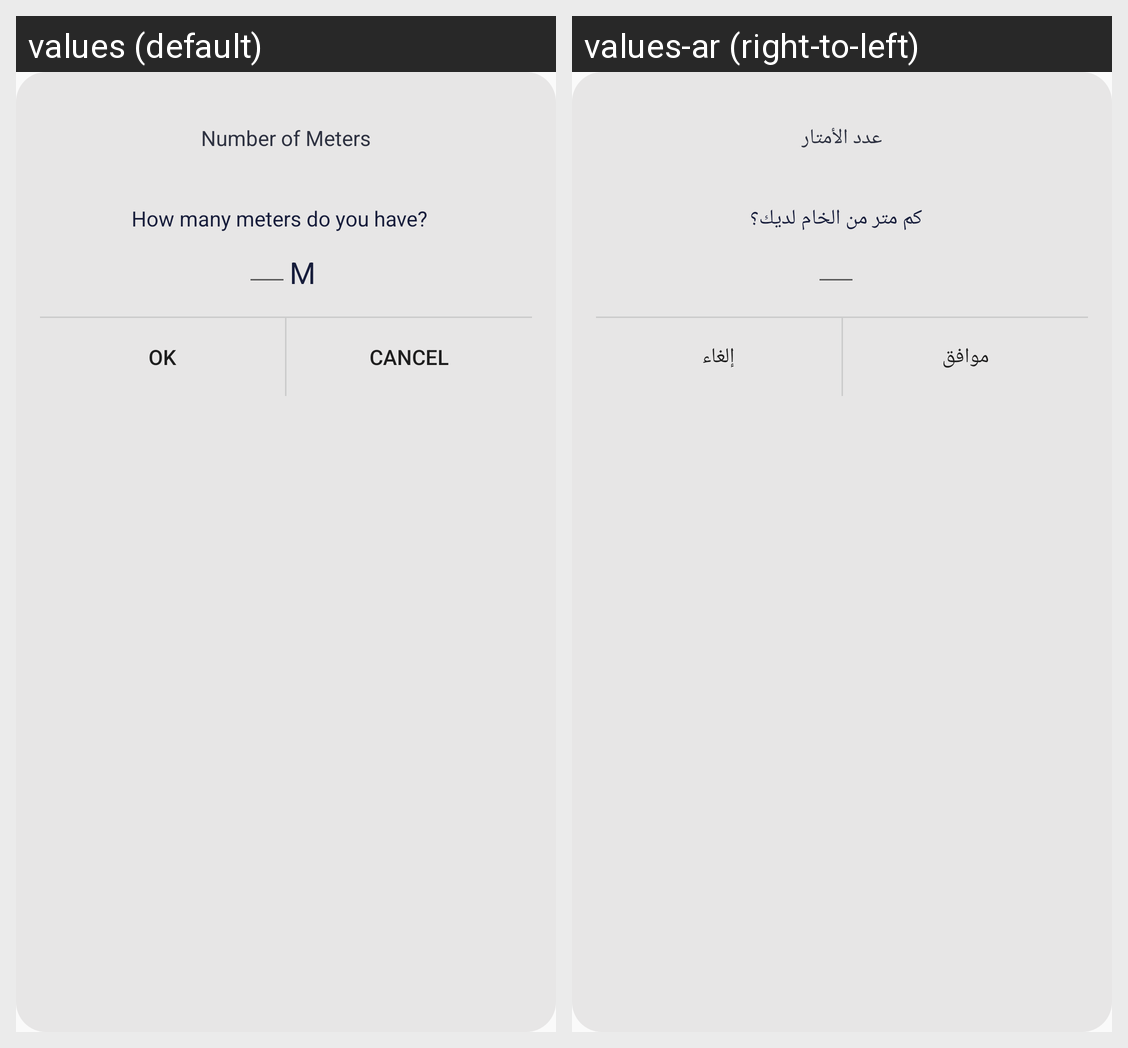

Strings drawn on this Android screen and how each of the app's shown locales translates them:
Android screen res/layout/layout_dishdasha_user_have.xml rendered under 2 locales, left to right: values (default), values-ar (right-to-left). Device: Nexus 5 (rendered at 1080×1920; each locale shown at half size, 540×960, under a caption strip naming it); theme AppTheme.
Strings drawn on this screen, with the default value and each locale's value (text and hints the layout hard-codes, and strings that could not be matched under every locale, appear in the picture but are not listed):

number_of_meters
  values: Number of Meters
  values-ar: عدد الأمتار

how_many_meters_do_you_have
  values: How many meters do you have?
  values-ar: كم متر من الخام لديك؟

layout_dishdasha_user_have_dialog_yes_btn_text
  values: Ok
  values-ar: موافق

layout_dishdasha_user_have_dialog_no_btn_text
  values: Cancel
  values-ar: إلغاء
